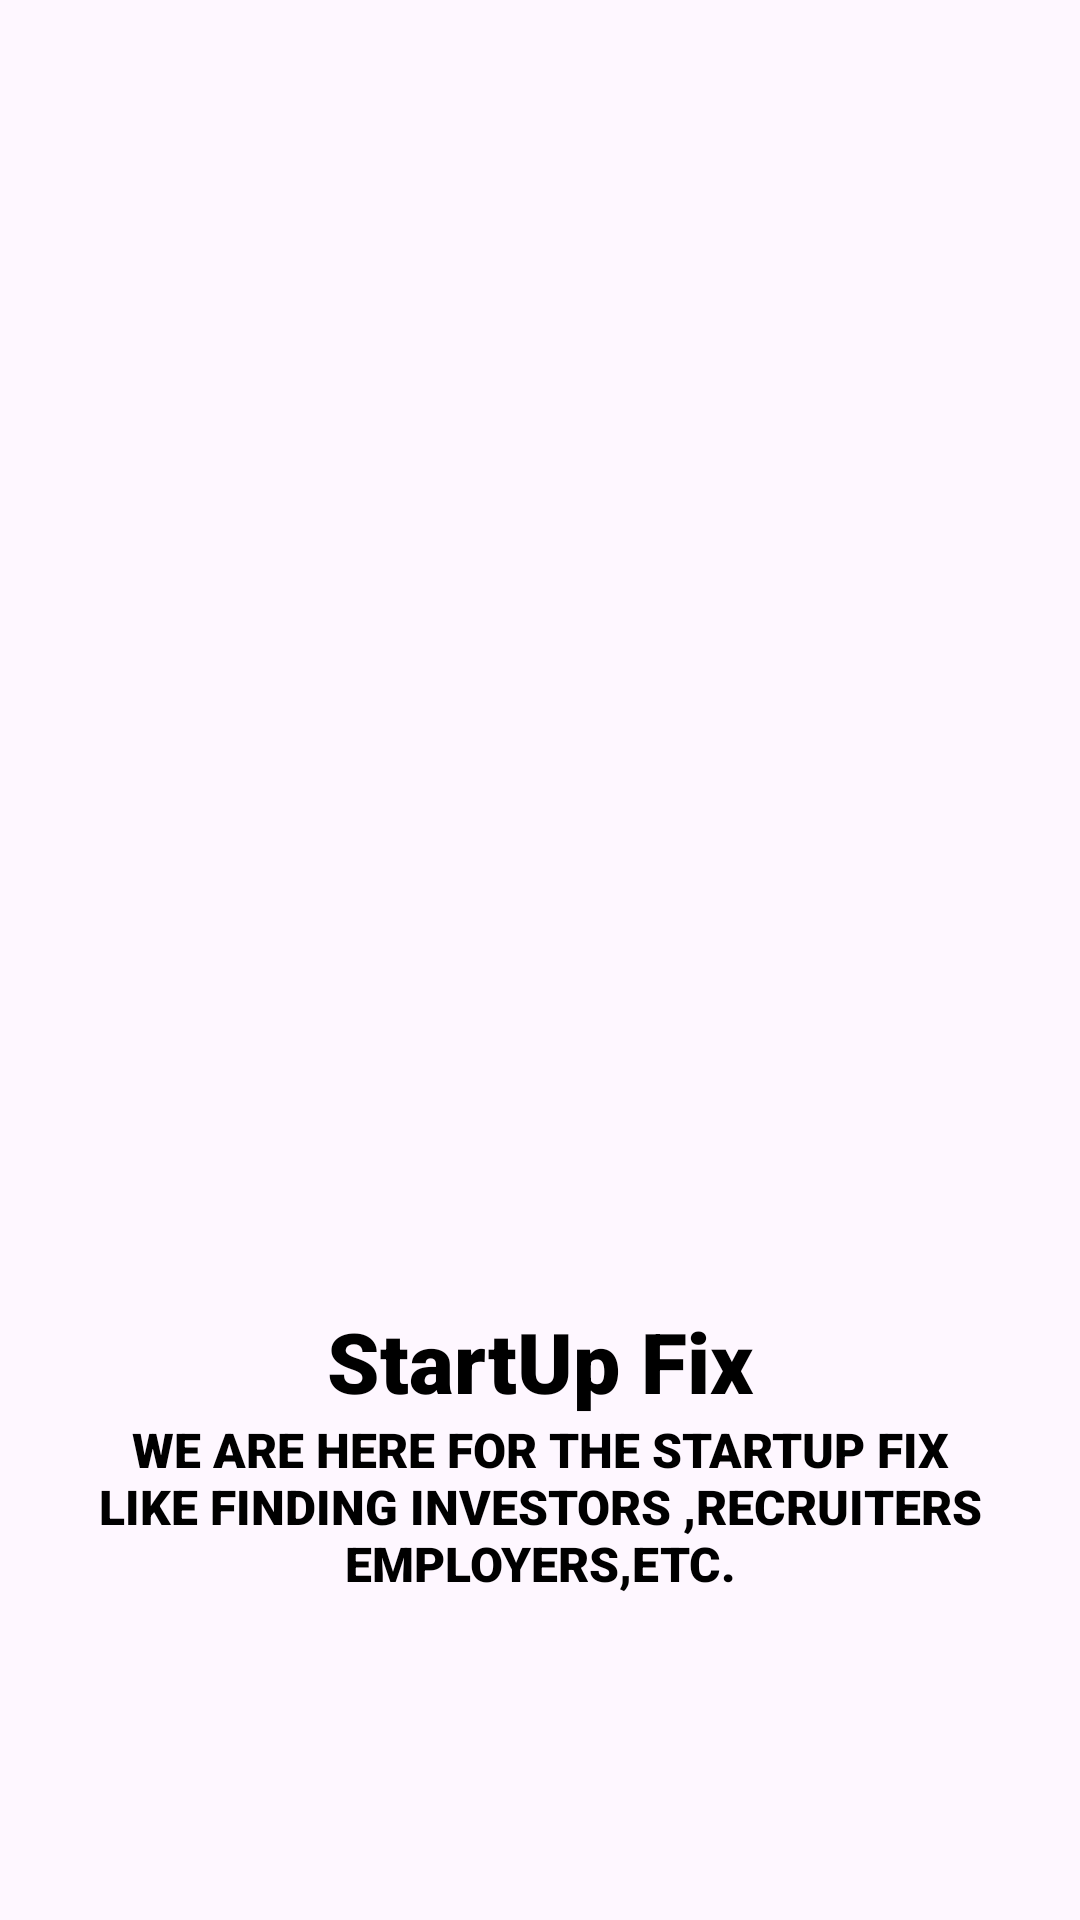

The Android layout XML behind this screen, and the referenced resources:
<!-- AndroidManifest.xml: application theme Theme.MiniProject -->
<!-- res/layout/slide_layout.xml -->
<?xml version="1.0" encoding="utf-8"?>
<LinearLayout xmlns:android="http://schemas.android.com/apk/res/android"
    xmlns:app="http://schemas.android.com/apk/res-auto"
    android:id="@+id/s"
    android:layout_width="match_parent"
    android:layout_height="match_parent"
    android:orientation="vertical"
    app:flow_horizontalAlign="center">

    <ImageView
        android:id="@+id/titleImage"
        android:layout_width="match_parent"
        android:layout_height="375dp"
        android:layout_marginTop="10dp"
        android:src="@drawable/image1" />

    <TextView
        android:id="@+id/texttitle"
        android:layout_width="match_parent"
        android:layout_height="wrap_content"
        android:layout_marginTop="50dp"
        android:fontFamily="sans-serif-black"
        android:text="@string/heading_one"
        android:textAlignment="center"
        android:textColor="@color/black"
        android:textSize="28sp" />

    <TextView
        android:id="@+id/textdeccription"
        android:layout_width="match_parent"
        android:layout_height="wrap_content"
        android:layout_marginHorizontal="30dp"
        android:fontFamily="sans-serif-black"
        android:text="@string/desc_one"
        android:textAlignment="center"
        android:textColor="@color/black"
        android:textSize="16sp" />


</LinearLayout>
<!-- resources referenced by this layout -->
<resources>
  <color name="black">#FF000000</color>
  <string name="desc_one">WE ARE HERE FOR THE STARTUP FIX LIKE FINDING INVESTORS ,RECRUITERS      EMPLOYERS,ETC.</string>
  <string name="heading_one">StartUp Fix</string>
  <style name="Theme.MiniProject" parent="Theme.Material3.DayNight.NoActionBar" />
</resources>
